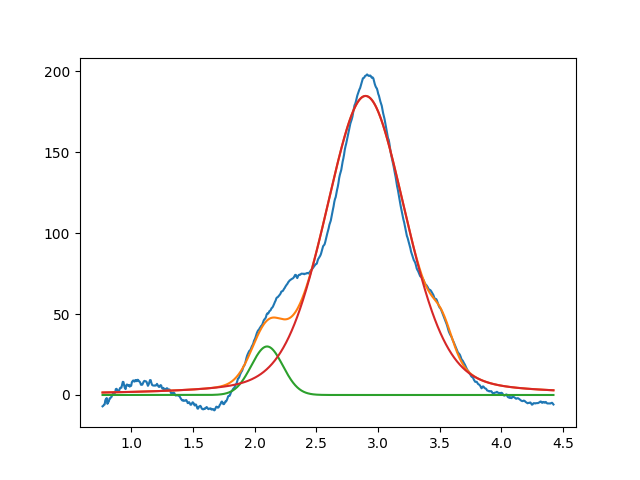

Values plotted in this chart, from the file beside it:
2.099999999999999645e+00, 2.999999999999999645e+01, 2.999999999999999334e-01, 9.999999999999998890e-01
2.898708809197562797e+00, 1.848548302769509348e+02, 7.707334459448531572e-01, 7.386578309039563139e-01
3.521484500353097236e+00, 1.579865869318967064e+01, 1.967055494114119674e-01, 9.999999999999998890e-01
